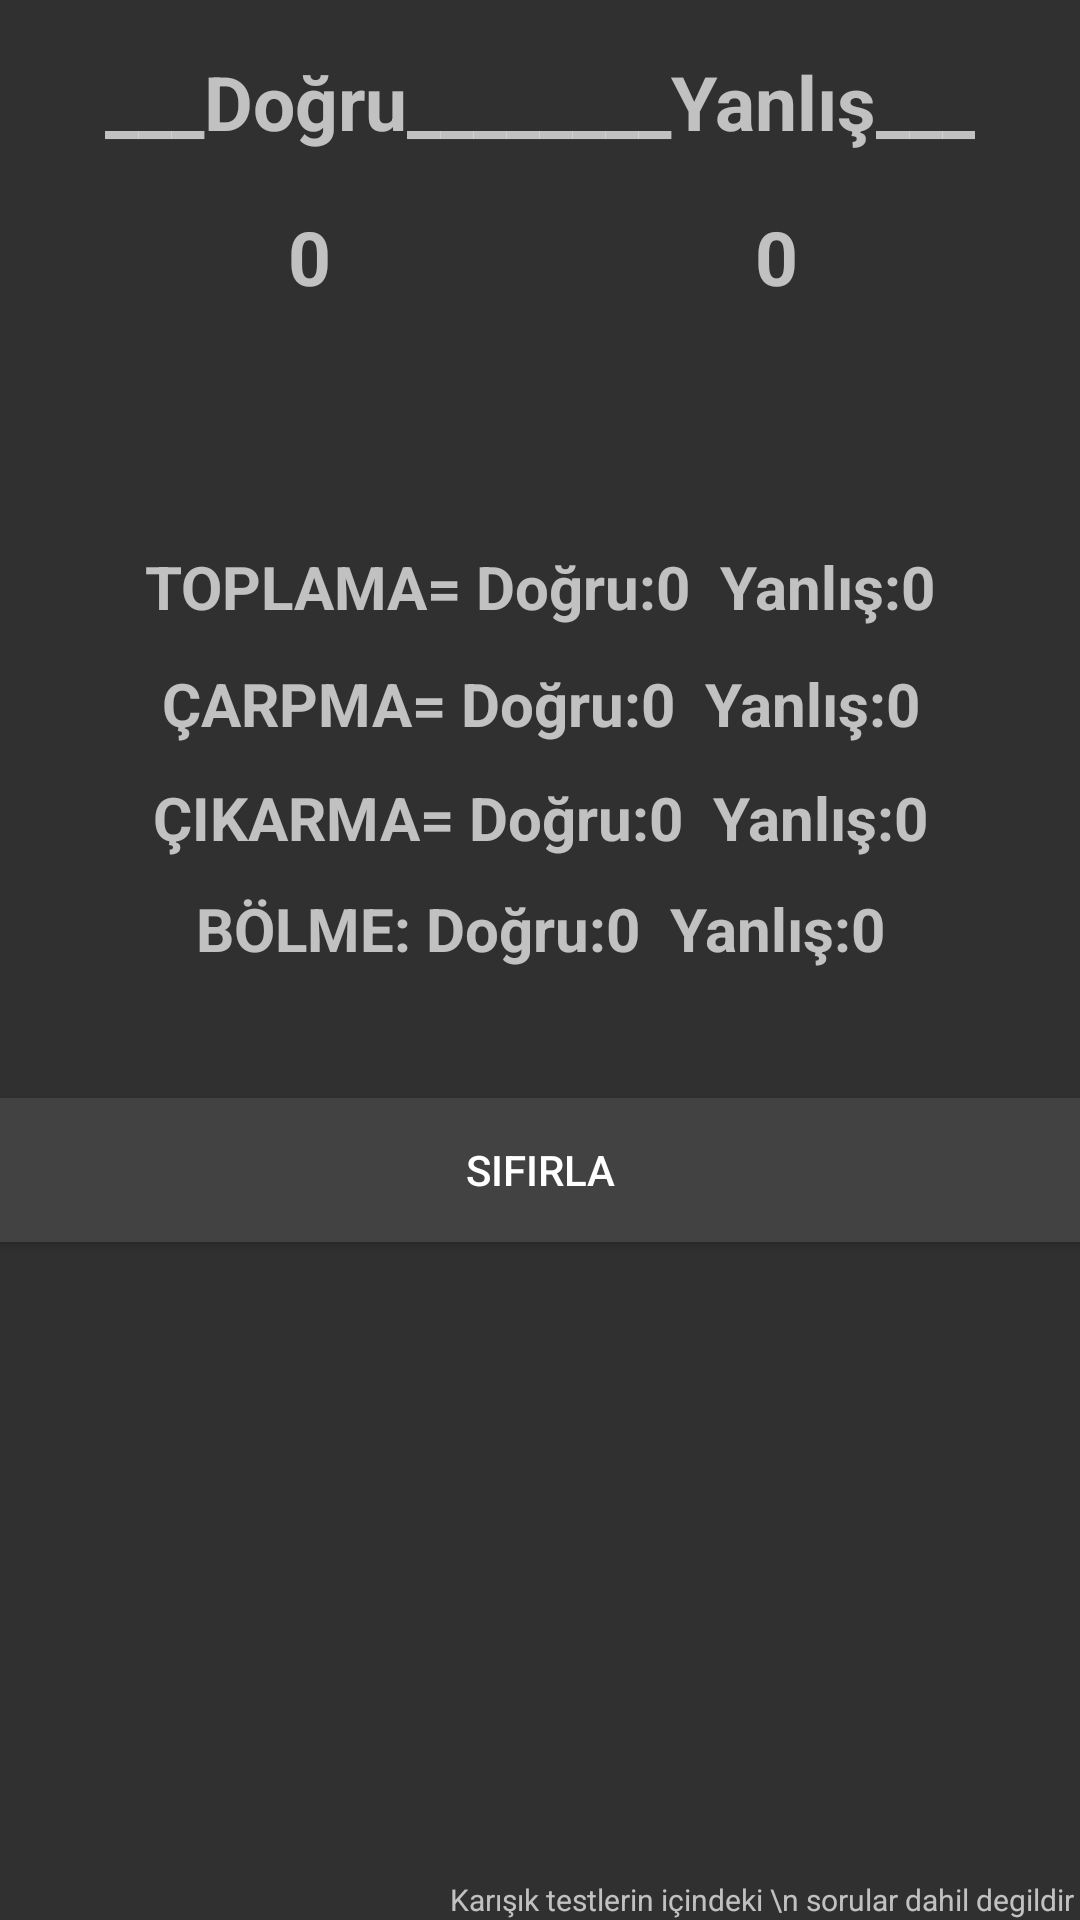

Produce the Android XML layout that renders to this screen, including the resource entries it uses.
<!-- AndroidManifest.xml: application theme AppTheme -->
<!-- res/layout/activity_istatislik.xml -->
<?xml version="1.0" encoding="utf-8"?>

<RelativeLayout xmlns:android="http://schemas.android.com/apk/res/android"
    xmlns:tools="http://schemas.android.com/tools"
    android:id="@+id/activity_istatislik"
    android:layout_width="match_parent"
    android:layout_height="match_parent"
    android:paddingBottom="@dimen/activity_vertical_margin"
    android:paddingLeft="@dimen/activity_horizontal_margin"
    android:paddingRight="@dimen/activity_horizontal_margin"
    android:paddingTop="@dimen/activity_vertical_margin"
    tools:context="com.example.erennl.matematikgelistirme.istatislik">

    <TextView
        android:id="@+id/textView28"
        android:layout_width="326dp"
        android:layout_height="wrap_content"
        android:layout_alignParentTop="true"
        android:layout_centerHorizontal="true"
        android:layout_marginTop="182dp"
        android:text="TOPLAMA= Doğru:0  Yanlış:0"
        android:textAlignment="center"
        android:textSize="20sp"
        android:textStyle="normal|bold" />

    <TextView
        android:text="___Doğru________Yanlış___"
        android:layout_width="wrap_content"
        android:layout_height="wrap_content"
        android:layout_marginTop="17dp"
        android:id="@+id/textView4"
        android:textStyle="normal|bold"
        android:textSize="25sp"
        android:layout_alignParentTop="true"
        android:layout_centerHorizontal="true" />

    <TextView
        android:text="0"
        android:layout_width="wrap_content"
        android:layout_height="wrap_content"
        android:layout_marginRight="59dp"
        android:layout_marginEnd="59dp"
        android:id="@+id/textView15"
        android:layout_alignBaseline="@+id/textView5"
        android:layout_alignBottom="@+id/textView5"
        android:layout_alignRight="@+id/textView4"
        android:layout_alignEnd="@+id/textView4"
        android:textSize="25sp"
        android:textStyle="normal|bold" />

    <TextView
        android:text="0"
        android:layout_width="wrap_content"
        android:layout_height="wrap_content"
        android:layout_marginLeft="61dp"
        android:layout_marginStart="61dp"
        android:layout_marginTop="18dp"
        android:id="@+id/textView5"
        android:textSize="25sp"
        android:textStyle="normal|bold"
        android:layout_below="@+id/textView4"
        android:layout_alignLeft="@+id/textView4"
        android:layout_alignStart="@+id/textView4" />

    <TextView
        android:id="@+id/textView18"
        android:layout_width="wrap_content"
        android:layout_height="wrap_content"
        android:layout_alignEnd="@+id/textView17"
        android:layout_alignLeft="@+id/textView17"
        android:layout_alignRight="@+id/textView17"
        android:layout_alignStart="@+id/textView17"
        android:layout_below="@+id/textView17"
        android:layout_marginEnd="0dp"
        android:layout_marginRight="0dp"
        android:layout_marginTop="11dp"
        android:text="ÇIKARMA= Doğru:0  Yanlış:0"
        android:textAlignment="center"
        android:textSize="20sp"
        android:textStyle="normal|bold" />

    <TextView
        android:id="@+id/textView17"
        android:layout_width="wrap_content"
        android:layout_height="wrap_content"
        android:layout_alignEnd="@+id/textView28"
        android:layout_alignLeft="@+id/textView28"
        android:layout_alignRight="@+id/textView28"
        android:layout_alignStart="@+id/textView28"
        android:layout_below="@+id/textView28"
        android:layout_marginTop="12dp"
        android:text="ÇARPMA= Doğru:0  Yanlış:0"
        android:textAlignment="center"
        android:textSize="20sp"
        android:textStyle="normal|bold" />

    <TextView
        android:id="@+id/textView23"
        android:layout_width="wrap_content"
        android:layout_height="wrap_content"
        android:layout_alignEnd="@+id/textView18"
        android:layout_alignLeft="@+id/textView18"
        android:layout_alignRight="@+id/textView18"
        android:layout_alignStart="@+id/textView18"
        android:layout_below="@+id/textView18"
        android:layout_marginTop="10dp"
        android:text="BÖLME: Doğru:0  Yanlış:0"
        android:textAlignment="center"
        android:textSize="20sp"
        android:textStyle="normal|bold" />

    <Button
        android:id="@+id/temizle"
        android:layout_width="wrap_content"
        android:layout_height="wrap_content"
        android:layout_alignParentEnd="true"
        android:layout_alignParentLeft="true"
        android:layout_alignParentRight="true"
        android:layout_alignParentStart="true"
        android:layout_below="@+id/textView23"
        android:layout_marginTop="43dp"
        android:background="?android:attr/colorBackgroundFloating"
        android:text="SIFIRLA" />

    <TextView
        android:text="Karışık testlerin içindeki \n sorular dahil degildir "
        android:layout_width="wrap_content"
        android:layout_height="wrap_content"
        android:id="@+id/textView29"
        android:layout_alignParentBottom="true"
        android:layout_alignParentRight="true"
        android:layout_alignParentEnd="true"
        android:textSize="10sp" />
</RelativeLayout>
<!-- resources referenced by this layout -->
<resources>
  <style name="AppTheme" parent="Theme.AppCompat">
          
          <item name="colorPrimary">@color/colorPrimary</item>
          <item name="colorPrimaryDark">@color/colorPrimaryDark</item>
          <item name="colorAccent">@color/colorAccent</item>
      </style>
  <color name="colorPrimary">#3f51b5</color>
  <color name="colorPrimaryDark">#303F9F</color>
  <color name="colorAccent">#FF4081</color>
</resources>
